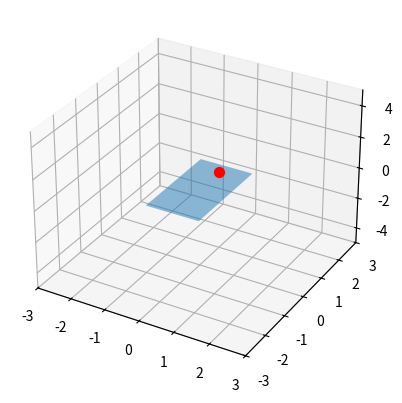

Source code (Python): (Note: this script raises an exception after producing the figure.)
import numpy as np
import matplotlib.pyplot as plt
from matplotlib.patches import Rectangle
from mpl_toolkits.mplot3d import Axes3D
import mpl_toolkits.mplot3d.art3d as art3d

fig = plt.figure()
ax = fig.add_subplot(111, projection='3d')

p = Rectangle((-0.7625, -1.37), 1.525, 2.74, alpha=0.5)
ax.add_patch(p)
art3d.pathpatch_2d_to_3d(p, z=0, zdir="z")

ax.set_xlim(-3, 3)
ax.set_ylim(-3, 3)
ax.set_zlim(-5, 5)

sca = ax.scatter([0], [1], [0], color='r', s=50)

sca.set_offsets([[1], [0]])
sca.set_3d_properties([[1]], zdir='z')

plt.show()